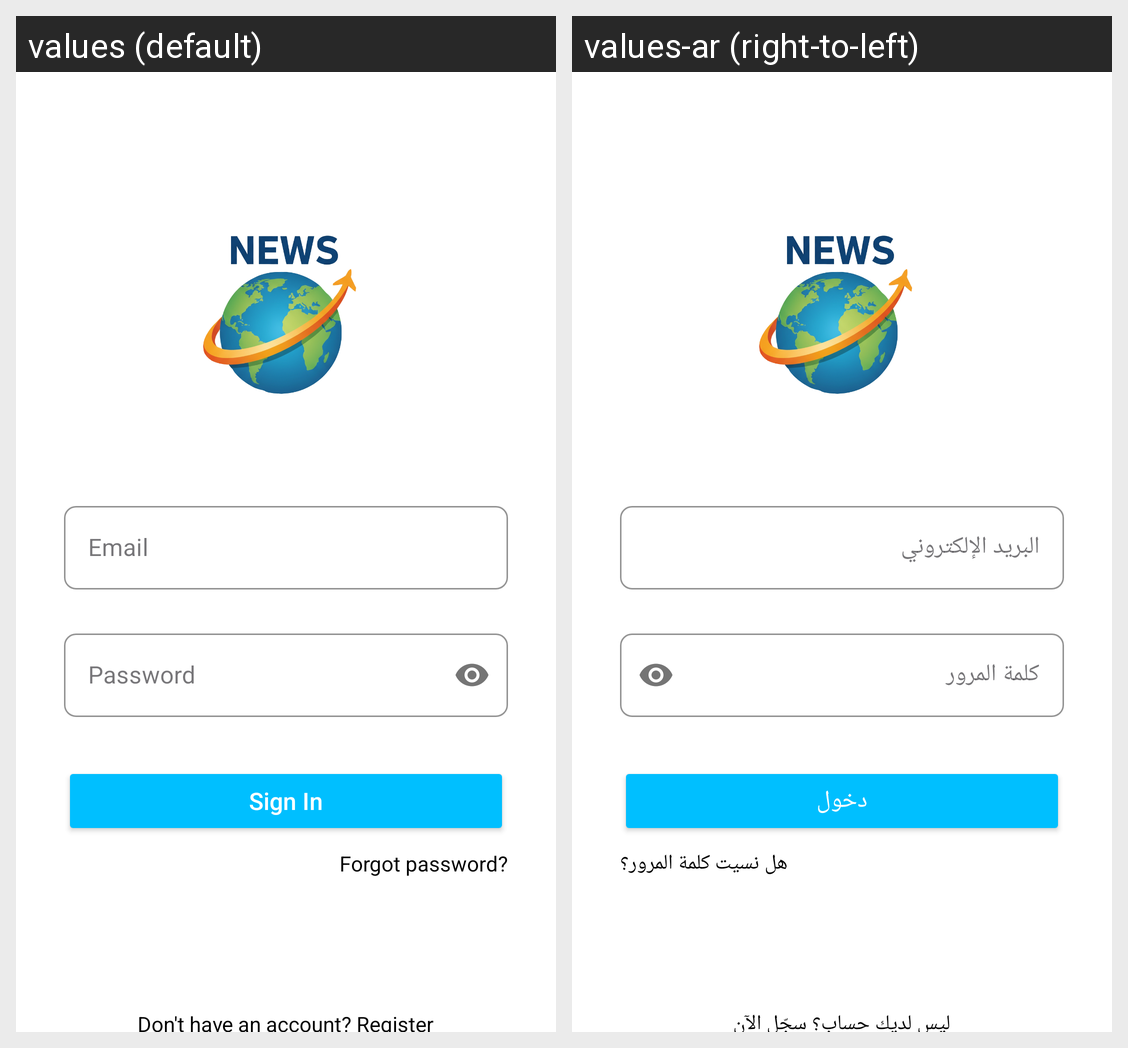

Locale-by-locale string values for the Android screen shown in this grid:
Android screen res/layout/fragment_sign_in.xml rendered under 2 locales, left to right: values (default), values-ar (right-to-left). Device: Nexus 5 (rendered at 1080×1920; each locale shown at half size, 540×960, under a caption strip naming it); theme Theme.News.
Strings drawn on this screen, with the default value and each locale's value (text and hints the layout hard-codes, and strings that could not be matched under every locale, appear in the picture but are not listed):

email
  values: Email
  values-ar: البريد الإلكتروني

password
  values: Password
  values-ar: كلمة المرور

sign_in
  values: Sign In
  values-ar: دخول

forgot_password
  values: Forgot password?
  values-ar: هل نسيت كلمة المرور؟

register
  values: Don't have an account? Register
  values-ar: ليس لديك حساب؟ سجّل الآن
